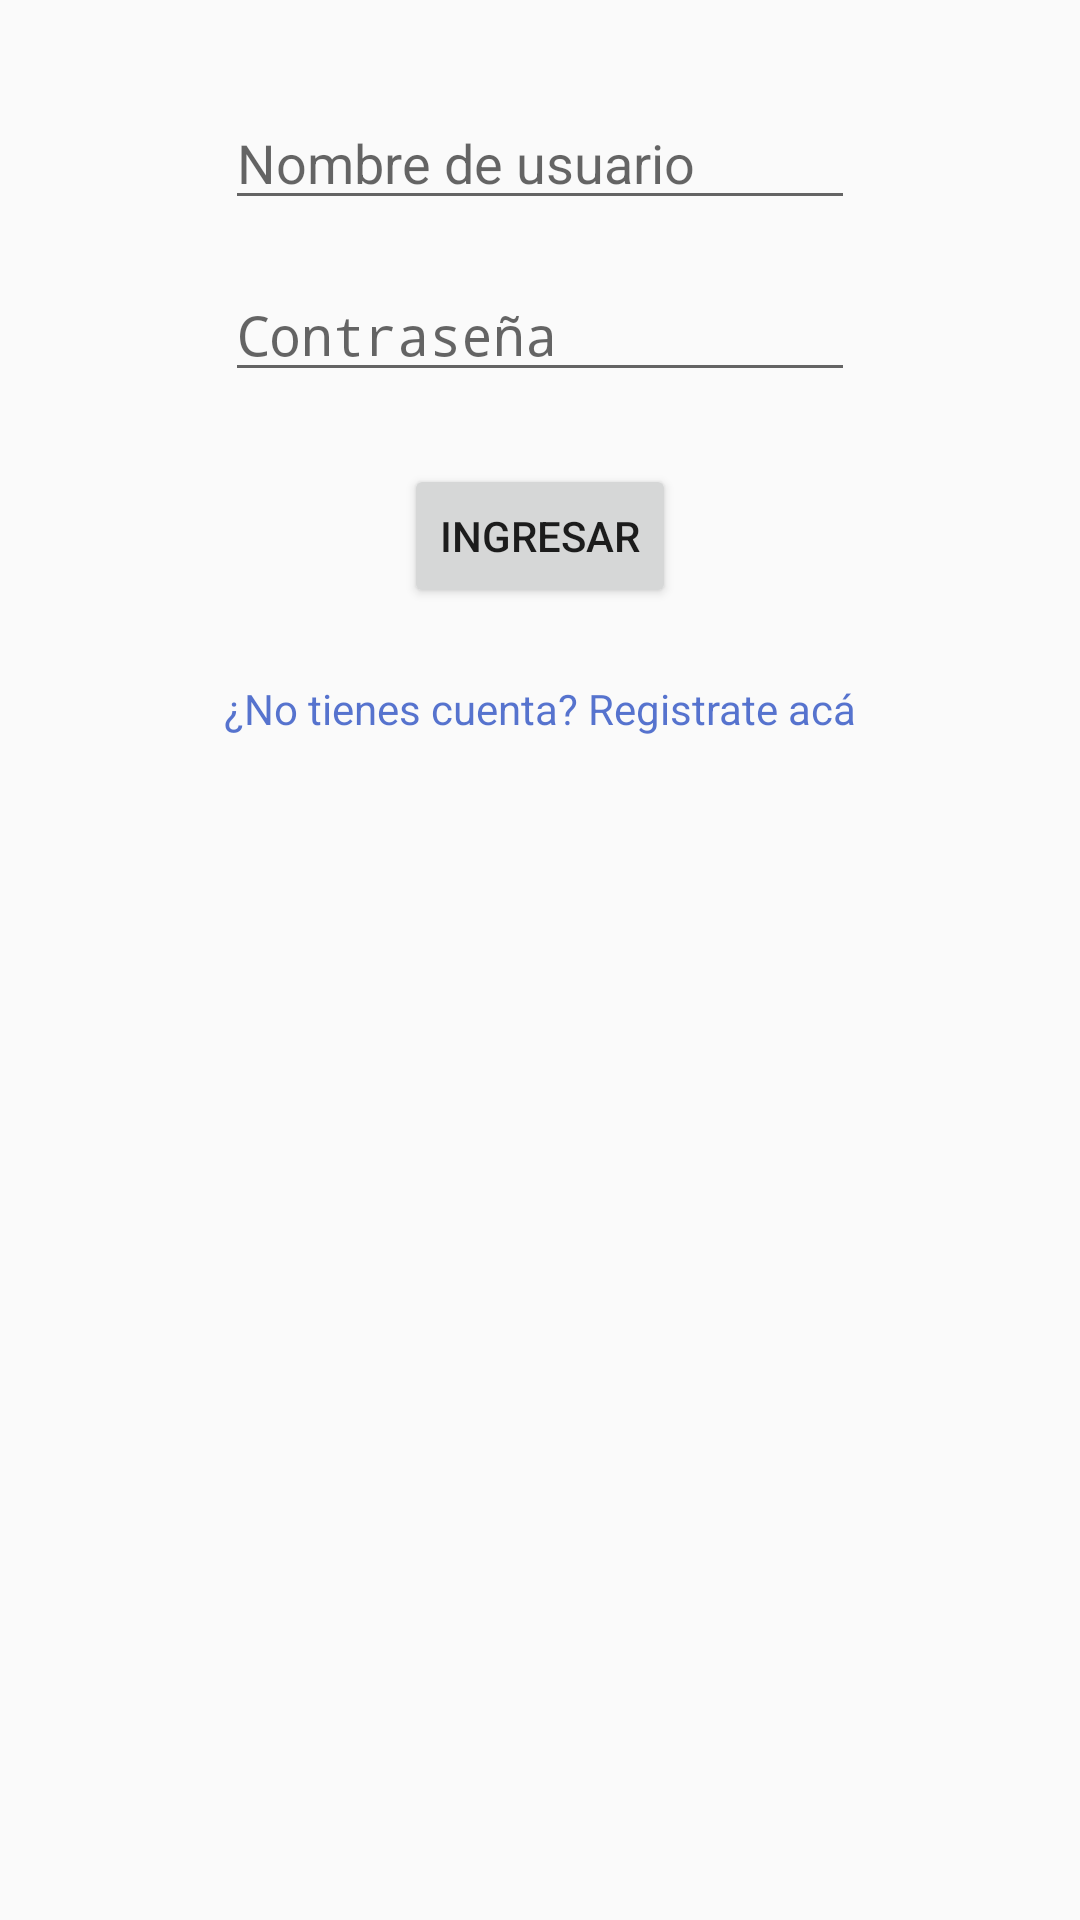

The Android layout XML behind this screen, and the referenced resources:
<!-- AndroidManifest.xml: application theme AppTheme -->
<!-- res/layout/activity_main.xml -->
<?xml version="1.0" encoding="utf-8"?>

<androidx.constraintlayout.widget.ConstraintLayout xmlns:android="http://schemas.android.com/apk/res/android"
    xmlns:app="http://schemas.android.com/apk/res-auto"
    xmlns:tools="http://schemas.android.com/tools"
    android:layout_width="match_parent"
    android:layout_height="match_parent"
    tools:context=".MainActivity">

    <EditText
        android:id="@+id/usernameEditText"
        android:layout_width="wrap_content"
        android:layout_height="wrap_content"
        android:layout_marginTop="32dp"
        android:ems="10"
        android:hint="@string/hint_login_username"
        android:inputType="textPersonName"
        app:layout_constraintEnd_toEndOf="parent"
        app:layout_constraintStart_toStartOf="parent"
        app:layout_constraintTop_toTopOf="parent" />

    <Button
        android:id="@+id/loginButton"
        android:layout_width="wrap_content"
        android:layout_height="wrap_content"
        android:layout_marginTop="24dp"
        android:text="@string/login_button"
        app:layout_constraintEnd_toEndOf="parent"
        app:layout_constraintStart_toStartOf="parent"
        app:layout_constraintTop_toBottomOf="@+id/passwordEditText" />

    <TextView
        android:id="@+id/signInTextView"
        android:layout_width="wrap_content"
        android:layout_height="wrap_content"
        android:layout_marginTop="24dp"
        android:text="@string/sign_in"
        android:textColor="#B30F39BB"
        app:layout_constraintEnd_toEndOf="parent"
        app:layout_constraintStart_toStartOf="parent"
        app:layout_constraintTop_toBottomOf="@+id/loginButton" />

    <EditText
        android:id="@+id/passwordEditText"
        android:layout_width="wrap_content"
        android:layout_height="wrap_content"
        android:layout_marginTop="16dp"
        android:ems="10"
        android:hint="@string/hint_login_password"
        android:inputType="textPassword"
        app:layout_constraintEnd_toEndOf="parent"
        app:layout_constraintStart_toStartOf="parent"
        app:layout_constraintTop_toBottomOf="@+id/usernameEditText" />

</androidx.constraintlayout.widget.ConstraintLayout>
<!-- resources referenced by this layout -->
<resources>
  <string name="hint_login_password">Contraseña</string>
  <string name="hint_login_username">Nombre de usuario</string>
  <string name="login_button">Ingresar</string>
  <string name="sign_in">¿No tienes cuenta? Registrate acá</string>
  <style name="AppTheme" parent="Theme.AppCompat.Light.DarkActionBar">
          
          <item name="colorPrimary">@color/colorPrimary</item>
          <item name="colorPrimaryDark">@color/colorPrimaryDark</item>
          <item name="colorAccent">@color/colorAccent</item>
      </style>
  <color name="colorPrimary">#2856db</color>
  <color name="colorPrimaryDark">#2042a5</color>
  <color name="colorAccent">#2856db</color>
</resources>
